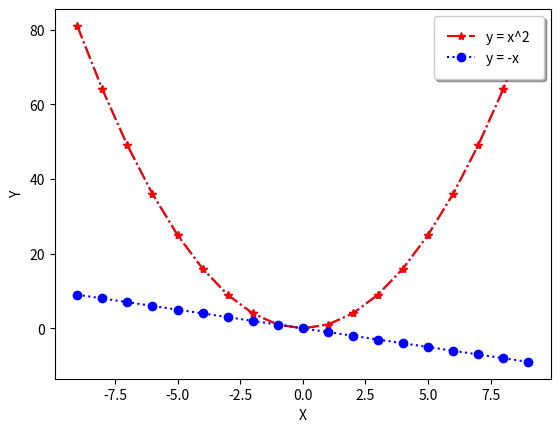

Reproduce this figure in Python.
import matplotlib.pyplot as plt
import numpy as np
# 선 그래프 그리기1 : y=x^2
x = np.arange(-9, 10)
y = x**2
# linestyle은 -, :, -., -- 등 사용
plt.plot(x, y, linestyle="-.", marker="*")
plt.show()

# 선 그래프 그리기2 : legend
x = np.arange(-9, 10)
y1 = x**2
y2 = -x

plt.plot(x, y1, linestyle="-.", marker="*", color="red", label="y = x^2")
plt.plot(x, y2, linestyle=":", marker="o", color="blue", label="y = -x")
plt.xlabel("X")
plt.ylabel("Y")
plt.legend(
    shadow=True,
    borderpad=1,
    loc="upper right",
)
plt.show()